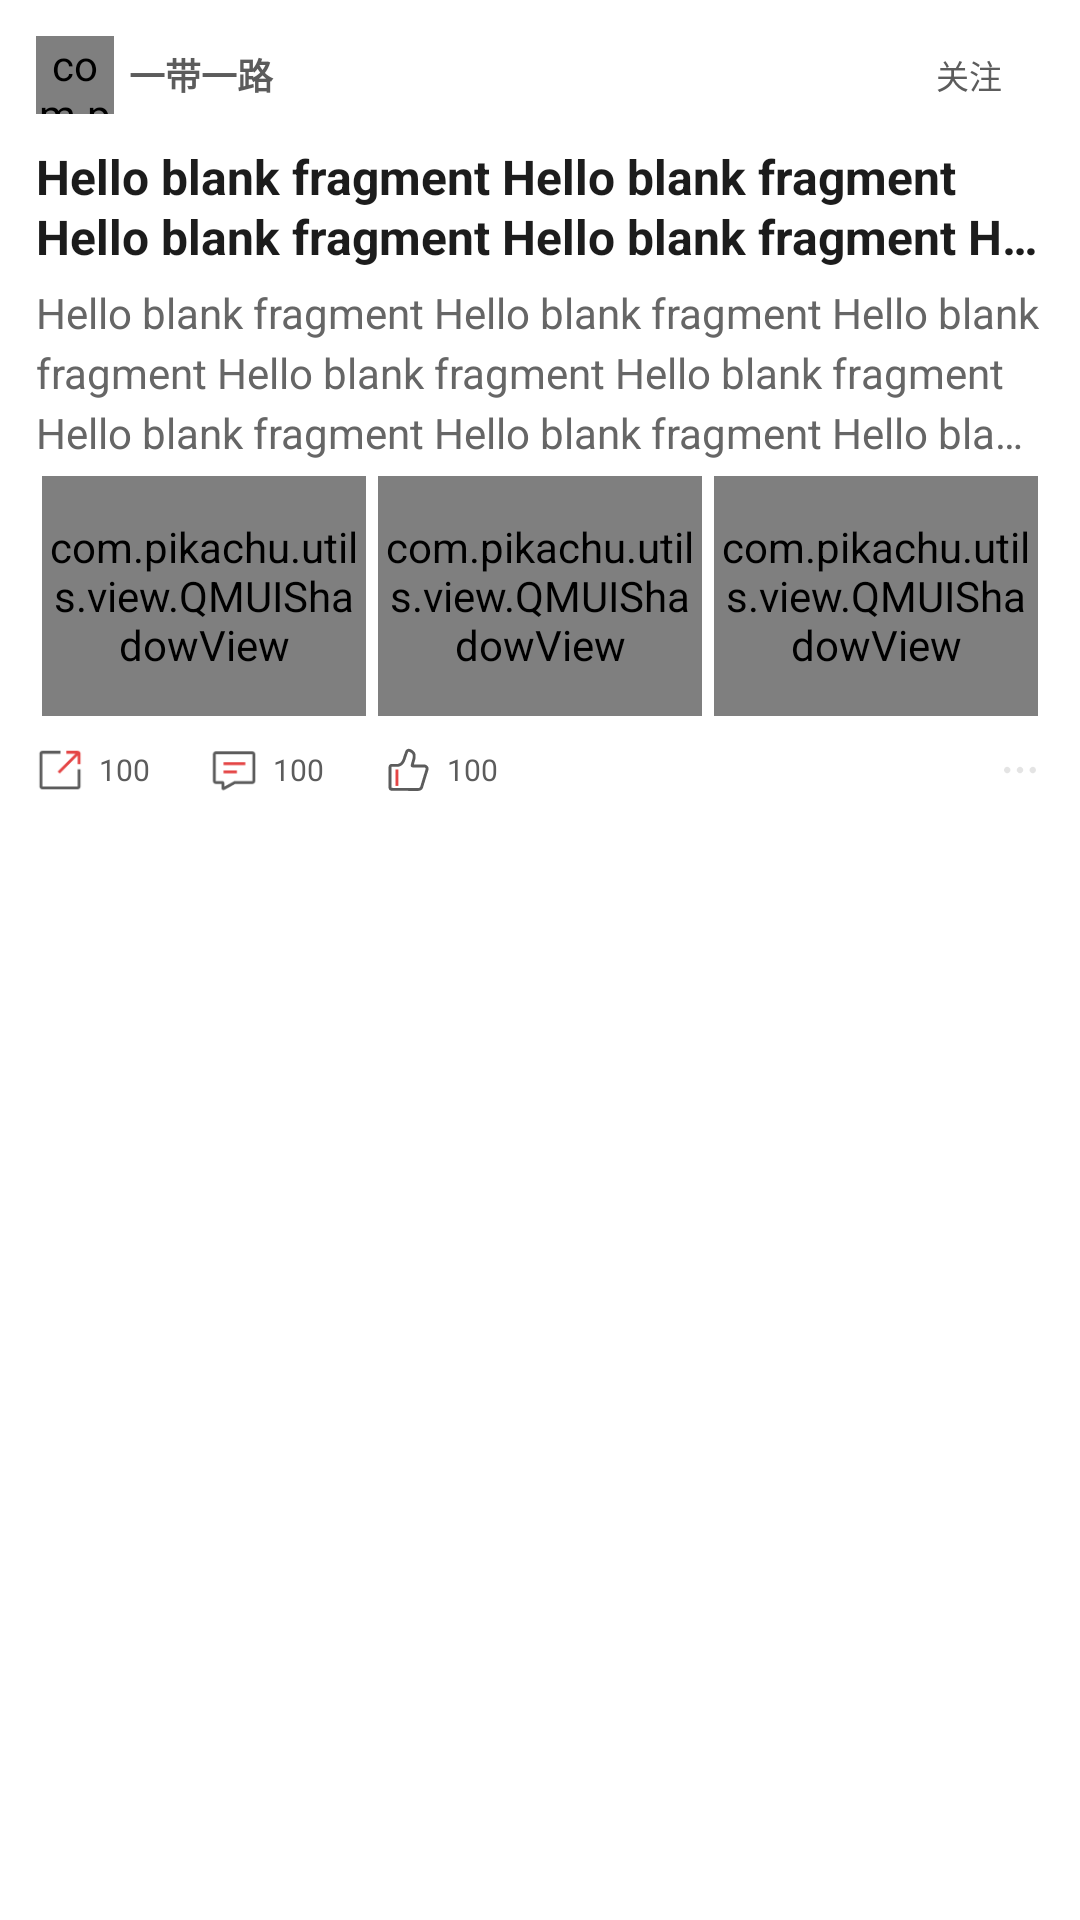

This screen was rendered from an Android layout file. Write that file and the resources it references.
<!-- AndroidManifest.xml: application theme Theme.一带一路 -->
<!-- res/layout/ui_main_item_img3.xml -->
<?xml version="1.0" encoding="utf-8"?>
<androidx.constraintlayout.widget.ConstraintLayout xmlns:android="http://schemas.android.com/apk/res/android"
    xmlns:app="http://schemas.android.com/apk/res-auto"
    xmlns:tools="http://schemas.android.com/tools"
    android:layout_width="match_parent"
    android:layout_height="wrap_content"
    android:padding="12dp"
    android:layout_marginBottom="6dp"
    android:background="@color/white">
    


    <androidx.appcompat.widget.LinearLayoutCompat
        android:id="@+id/u_top_root"
        android:layout_width="match_parent"
        android:layout_height="wrap_content"
        android:orientation="horizontal"
        app:layout_constraintEnd_toEndOf="parent"
        app:layout_constraintStart_toStartOf="parent"
        app:layout_constraintTop_toTopOf="parent"
        android:gravity="center_vertical">

        <com.pikachu.utils.view.QMUIShadowView
            android:layout_width="26dp"
            android:layout_height="26dp"
            app:qmui_shadowColor="@android:color/transparent"
            app:qmui_radius="13dp">
            <androidx.appcompat.widget.AppCompatImageView
                android:id="@+id/img3_4"
                android:layout_width="match_parent"
                android:layout_height="match_parent"
                android:scaleType="centerCrop"
                android:src="@mipmap/user_img" />
        </com.pikachu.utils.view.QMUIShadowView>


        <androidx.appcompat.widget.AppCompatTextView
            android:layout_marginStart="5dp"
            android:id="@+id/img3_5"
            android:layout_width="match_parent"
            android:layout_height="wrap_content"
            android:ellipsize="end"
            android:lines="1"
            android:text="@string/app_name"
            android:textColor="@color/color_5"
            android:textStyle="bold"
            android:textSize="12sp"
            android:layout_weight="1"/>


        <androidx.appcompat.widget.AppCompatTextView
            android:id="@+id/img3_6"
            android:layout_width="50dp"
            android:background="@drawable/dw_main_add_user"
            android:layout_height="22dp"
            android:ellipsize="end"
            android:lines="1"
            android:text="@string/main_s1"
            android:gravity="center"
            android:textColor="@color/color_5"
            android:textSize="11sp" />


    </androidx.appcompat.widget.LinearLayoutCompat>


    <androidx.appcompat.widget.AppCompatTextView
        android:lineHeight="26dp"
        android:layout_marginTop="10dp"
        android:id="@+id/img3_1"
        android:layout_width="match_parent"
        android:layout_height="wrap_content"
        android:ellipsize="end"
        android:maxLines="2"
        android:text="@string/test"
        android:textColor="@color/color_4"
        android:textSize="16sp"
        android:textStyle="bold"
        app:layout_constraintEnd_toStartOf="parent"
        app:layout_constraintStart_toStartOf="parent"
        app:layout_constraintTop_toBottomOf="@+id/u_top_root"
        app:lineHeight="20dp" />


    <androidx.appcompat.widget.AppCompatTextView
        android:lineHeight="26dp"
        android:id="@+id/img3_2"
        android:layout_width="0dp"
        android:layout_height="wrap_content"
        android:layout_marginTop="5dp"
        android:ellipsize="end"
        android:maxLines="3"
        android:text="@string/test"
        android:textColor="@color/color_2"
        android:textSize="14sp"
        app:layout_constraintEnd_toEndOf="parent"
        app:layout_constraintStart_toStartOf="parent"
        app:layout_constraintTop_toBottomOf="@+id/img3_1"
        app:lineHeight="20dp" />



    <androidx.appcompat.widget.LinearLayoutCompat
        android:id="@+id/u_img3_root"
        android:layout_marginTop="5dp"
        android:layout_width="match_parent"
        android:layout_height="wrap_content"
        android:orientation="horizontal"
        app:layout_constraintTop_toBottomOf="@+id/img3_2"
        tools:layout_editor_absoluteX="12dp">

        <com.pikachu.utils.view.QMUIShadowView
            android:layout_width="match_parent"
            android:layout_height="80dp"
            android:layout_weight="1"
            android:layout_marginHorizontal="2dp"
            app:qmui_shadowColor="@android:color/transparent"
            app:qmui_radius="@dimen/img_radius">
            <androidx.appcompat.widget.AppCompatImageView
                android:id="@+id/img3_root_1"
                android:layout_width="match_parent"
                android:layout_height="match_parent"
                android:scaleType="centerCrop"
                android:src="@mipmap/user_img"/>
        </com.pikachu.utils.view.QMUIShadowView>


        <com.pikachu.utils.view.QMUIShadowView
            android:layout_width="match_parent"
            android:layout_height="80dp"
            android:layout_weight="1"
            android:layout_marginHorizontal="2dp"
            app:qmui_shadowColor="@android:color/transparent"
            app:qmui_radius="@dimen/img_radius">
            <androidx.appcompat.widget.AppCompatImageView
                android:id="@+id/img3_root_2"
                android:layout_width="match_parent"
                android:layout_height="match_parent"
                android:scaleType="centerCrop"
                android:src="@mipmap/user_img"/>
        </com.pikachu.utils.view.QMUIShadowView>



        <com.pikachu.utils.view.QMUIShadowView
            android:layout_width="match_parent"
            android:layout_height="80dp"
            android:layout_weight="1"
            android:layout_marginHorizontal="2dp"
            app:qmui_shadowColor="@android:color/transparent"
            app:qmui_radius="@dimen/img_radius">
            <androidx.appcompat.widget.AppCompatImageView
                android:id="@+id/img3_root_3"
                android:layout_width="match_parent"
                android:layout_height="match_parent"
                android:scaleType="centerCrop"
                android:src="@mipmap/user_img"/>
        </com.pikachu.utils.view.QMUIShadowView>

    </androidx.appcompat.widget.LinearLayoutCompat>


    <androidx.appcompat.widget.LinearLayoutCompat
        android:layout_marginTop="10dp"
        android:id="@+id/linearLayoutCompat2"
        android:layout_width="match_parent"
        android:layout_height="wrap_content"
        android:gravity="center_vertical"
        app:layout_constraintEnd_toEndOf="parent"
        app:layout_constraintStart_toStartOf="parent"
        app:layout_constraintTop_toBottomOf="@+id/u_img3_root">

        <androidx.appcompat.widget.AppCompatImageView
            android:layout_width="16dp"
            android:layout_height="16dp"
            app:srcCompat="@drawable/ic_main_item_share" />

        <androidx.appcompat.widget.AppCompatTextView
            android:id="@+id/img3_7"
            android:layout_width="wrap_content"
            android:layout_height="wrap_content"
            android:layout_marginStart="5dp"
            android:text="100"
            android:textColor="@color/color_5"
            android:textSize="10sp" />


        <androidx.appcompat.widget.AppCompatImageView
            android:layout_width="16dp"
            android:layout_height="16dp"
            android:layout_marginStart="20dp"
            app:srcCompat="@drawable/ic_main_item_msg" />

        <androidx.appcompat.widget.AppCompatTextView
            android:id="@+id/img3_8"
            android:layout_width="wrap_content"
            android:layout_height="wrap_content"
            android:layout_marginStart="5dp"
            android:text="100"
            android:textColor="@color/color_5"
            android:textSize="10sp" />


        <androidx.appcompat.widget.AppCompatImageView
            android:layout_width="16dp"
            android:layout_height="16dp"
            android:layout_marginStart="20dp"
            app:srcCompat="@drawable/ic_main_item_good" />

        <androidx.appcompat.widget.AppCompatTextView
            android:id="@+id/img3_9"
            android:layout_width="match_parent"
            android:layout_height="wrap_content"
            android:layout_marginStart="5dp"
            android:layout_weight="1"
            android:text="100"
            android:textColor="@color/color_5"
            android:textSize="10sp" />


        <androidx.appcompat.widget.AppCompatImageView
            android:id="@+id/img3_10"
            android:layout_width="16dp"
            android:layout_height="16dp"
            app:srcCompat="@drawable/ic_main_item_many" />


    </androidx.appcompat.widget.LinearLayoutCompat>


</androidx.constraintlayout.widget.ConstraintLayout>
<!-- resources referenced by this layout -->
<resources>
  <color name="color_2">#666666</color>
  <color name="color_4">#1C1C1C</color>
  <color name="color_5">#5C5C5C</color>
  <color name="white">#FFFFFFFF</color>
  <dimen name="img_radius">4dp</dimen>
  <!-- drawable ic_main_item_many (drawable) -->
  <vector xmlns:android="http://schemas.android.com/apk/res/android"
      android:width="16dp"
      android:height="16dp"
      android:viewportWidth="1024"
      android:viewportHeight="1024">
    <path
        android:pathData="M238.93,444.14c37.55,0 68.27,30.72 68.27,68.27s-30.72,68.27 -68.27,68.27 -68.27,-30.72 -68.27,-68.27 30.72,-68.27 68.27,-68.27zM512,444.14c37.55,0 68.27,30.72 68.27,68.27s-30.72,68.27 -68.27,68.27 -68.27,-30.72 -68.27,-68.27 30.72,-68.27 68.27,-68.27zM785.07,444.14c37.55,0 68.27,30.72 68.27,68.27s-30.72,68.27 -68.27,68.27 -68.27,-30.72 -68.27,-68.27 30.72,-68.27 68.27,-68.27z"
        android:fillColor="@color/color_1"/>
  </vector>
  <!-- drawable ic_main_item_msg (drawable-xxxhdpi) -->
  <vector xmlns:android="http://schemas.android.com/apk/res/android"
      android:width="64dp"
      android:height="64dp"
      android:viewportWidth="1024"
      android:viewportHeight="1024">
    <path
        android:pathData="M286.16,941.21c-7.17,0 -14.28,-1.89 -20.79,-5.73a40.53,40.53 0,0 1,-20.17 -34.97l-0.72,-90.68h-119.81c-33.89,0 -61.44,-27.55 -61.44,-61.44V175.82c0,-33.89 27.55,-61.44 61.44,-61.44h779.11c33.89,0 61.44,27.55 61.44,61.44v572.57c0,33.89 -27.55,61.44 -61.44,61.44h-366.03l-231.94,126.31c-6.2,3.38 -12.95,5.07 -19.66,5.07zM124.67,175.82v572.57h140.19c22.43,0 40.76,18.23 40.96,40.65l0.61,76.85 206.54,-112.49c5.99,-3.28 12.75,-4.97 19.61,-4.97h371.3l-0.05,-572.57H124.67z"
        android:fillColor="@color/color_5"/>
    <path
        android:pathData="M287.39,348.16h466.69v61.44H287.39zM287.39,519.42h287.59v61.44H287.39z"
        android:fillColor="@color/touch"/>
  </vector>
  <!-- drawable ic_main_item_share (drawable) -->
  <vector xmlns:android="http://schemas.android.com/apk/res/android"
      android:width="64dp"
      android:height="64dp"
      android:viewportWidth="1024"
      android:viewportHeight="1024">
    <path
        android:pathData="M889.19,922.88H134.3c-33.43,0 -60.62,-27.19 -60.62,-60.62V163.28c0,-33.43 27.19,-60.62 60.62,-60.62h387.23v61.44H135.07v697.29h753.31V498.02h61.44v364.19c0.05,33.43 -27.19,60.67 -60.62,60.67z"
        android:fillColor="@color/color_5"/>
    <path
        android:pathData="M889.19,102.66h-241.36v61.44h192.2l-378.11,380.47 43.57,43.32 382.87,-385.23v184.73h61.44V163.28c0.05,-33.43 -27.19,-60.62 -60.62,-60.62z"
        android:fillColor="@color/touch"/>
  </vector>
  <string name="app_name">一带一路</string>
  <string name="main_s1">关注</string>
  <string name="test">Hello blank fragment Hello blank fragment Hello blank fragment Hello blank fragment Hello blank fragment Hello blank fragment Hello blank fragment Hello blank fragment Hello blank fragment Hello blank fragment Hello blank fragment Hello blank fragment Hello blank fragment Hello blank fragment Hello blank fragment Hello blank fragment Hello blank fragment </string>
  <style name="Theme.一带一路" parent="Theme.MaterialComponents.DayNight.NoActionBar">
          
          <item name="colorPrimary">@color/touch</item>
          <item name="colorPrimaryVariant">@color/white</item>
          <item name="colorOnPrimary">@color/white</item>
          
          <item name="colorSecondary">@color/white</item>
          <item name="colorSecondaryVariant">@color/white</item>
          <item name="colorOnSecondary">@color/black</item>
          
          <item name="android:statusBarColor" tools:targetApi="l">?attr/colorPrimaryVariant</item>
          
      </style>
  <color name="touch">#E44545</color>
  <color name="color_1">#E4E4E4</color>
  <color name="black">#FF000000</color>
</resources>
